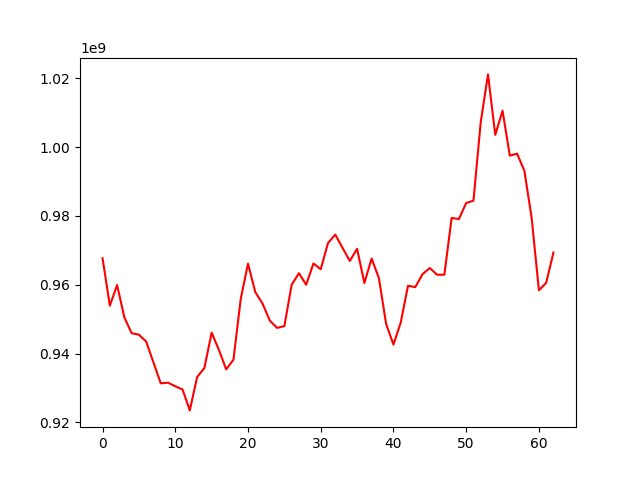

Source data for this figure (header and first rows):
, 0
0, 967708619
1, 953936169
2, 959918304
3, 950545540
4, 945925960
5, 945505303
6, 943494930
7, 937423364
8, 931365323
9, 931550479
10, 930515141
11, 929563472
12, 923495024
13, 933179317
14, 935782951
15, 946080850
16, 941088157
17, 935413433
18, 938217280
19, 955882440
20, 966141567
21, 957885419
22, 954531089
23, 949590600
24, 947471554
25, 947996541
26, 959972770
27, 963359380
28, 960021352
29, 966187433
30, 964513073
31, 972106064
32, 974587961
33, 970709132
34, 966929591
35, 970464059
36, 960524795
37, 967627037
38, 961906970
39, 948547093
40, 942615478
41, 949019511
42, 959702389
43, 959325726
44, 963097253
45, 964862877
46, 962919387
47, 962919238
48, 979436023
49, 979097365
50, 983773931
51, 984444827
52, 1007270225
53, 1021138498
54, 1003567518
55, 1010586553
56, 997533047
57, 998100452
58, 993155011
59, 979484771
... 3 more rows
